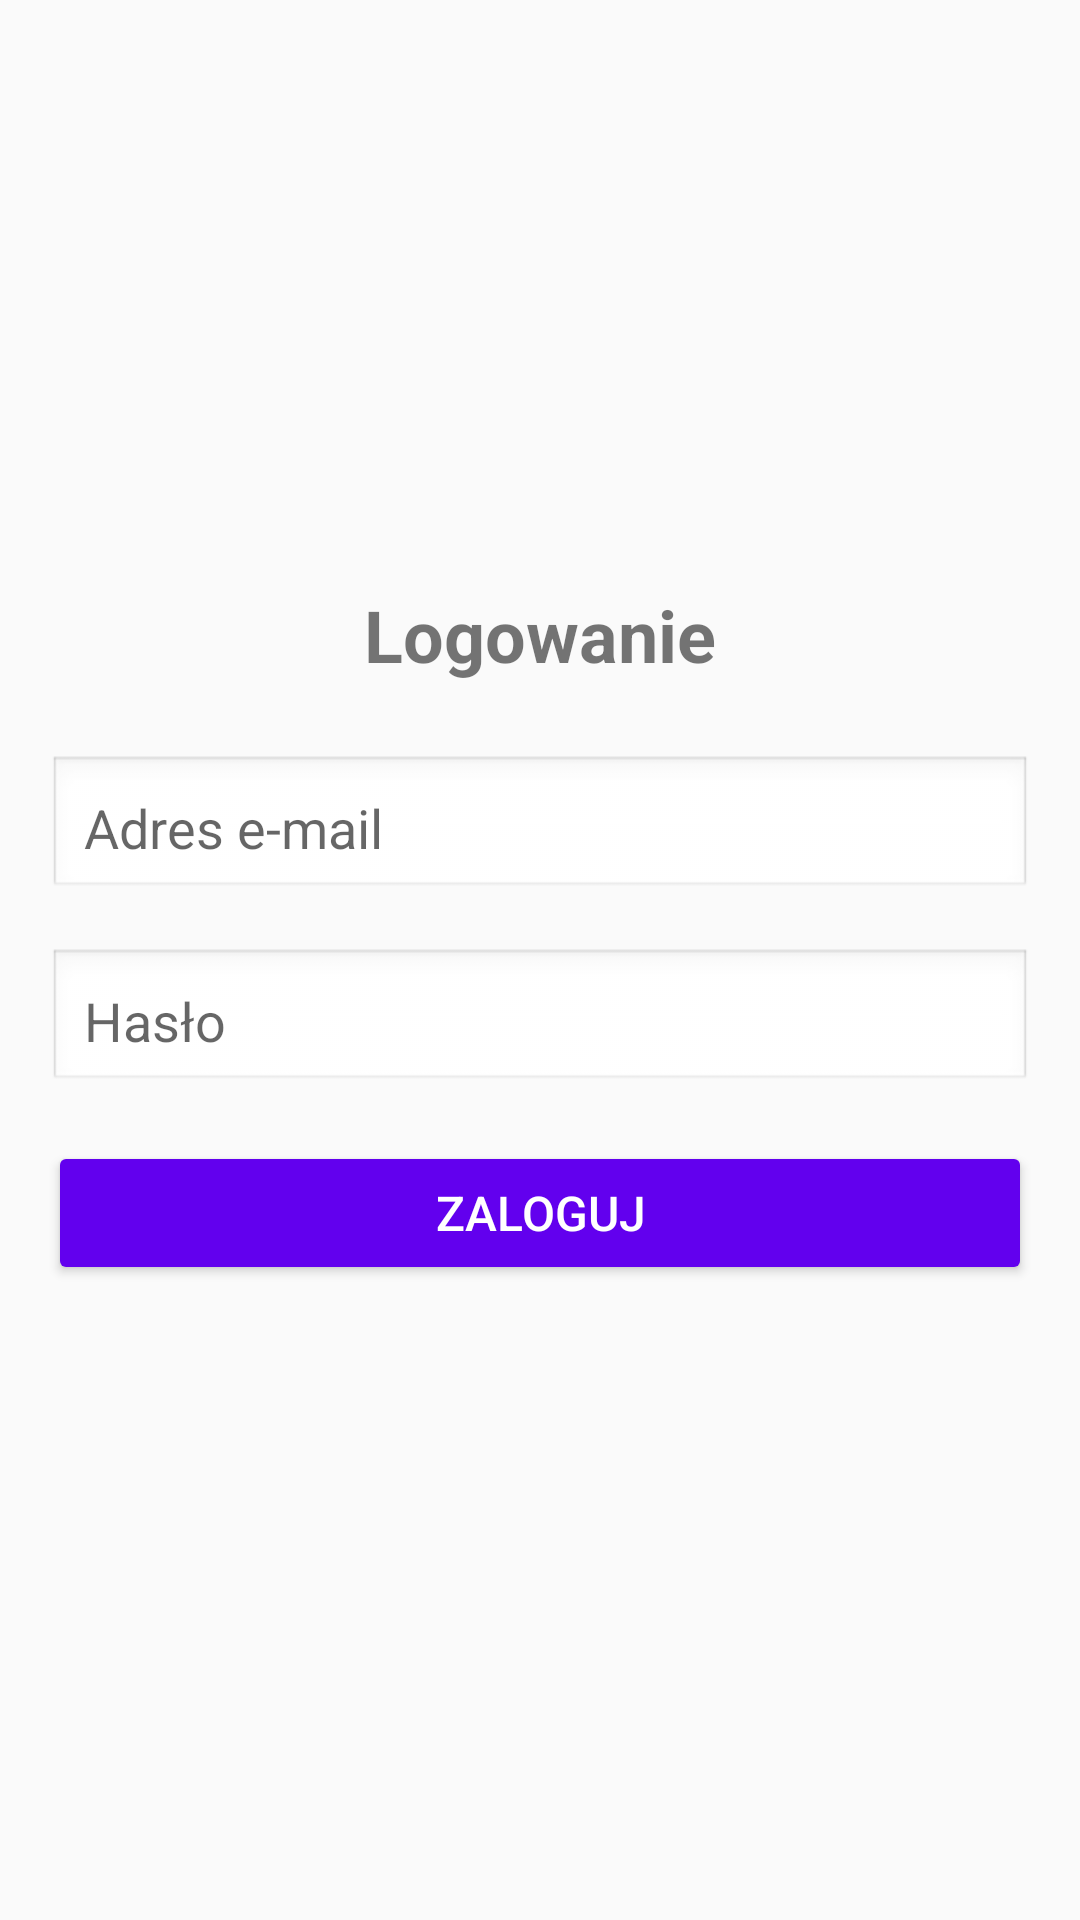

Android layout source for this screen:
<!-- AndroidManifest.xml: activity theme Theme.Magazynapp -->
<!-- res/layout/activity_login.xml -->
<?xml version="1.0" encoding="utf-8"?>
<LinearLayout
    xmlns:android="http://schemas.android.com/apk/res/android"
    android:layout_width="match_parent"
    android:layout_height="match_parent"
    android:orientation="vertical"
    android:padding="16dp"
    android:gravity="center">

    
    <TextView
        android:id="@+id/textViewTitle"
        android:layout_width="wrap_content"
        android:layout_height="wrap_content"
        android:text="Logowanie"
        android:textSize="24sp"
        android:textStyle="bold"
        android:layout_marginBottom="24dp"
        android:gravity="center"/>

    
    <EditText
        android:id="@+id/editTextEmail"
        android:layout_width="match_parent"
        android:layout_height="wrap_content"
        android:hint="Adres e-mail"
        android:inputType="textEmailAddress"
        android:layout_marginBottom="16dp"
        android:padding="12dp"
        android:background="@android:drawable/edit_text" />

    
    <EditText
        android:id="@+id/editTextPassword"
        android:layout_width="match_parent"
        android:layout_height="wrap_content"
        android:hint="Hasło"
        android:inputType="textPassword"
        android:layout_marginBottom="16dp"
        android:padding="12dp"
        android:background="@android:drawable/edit_text" />

    
    <Button
        android:id="@+id/btnLogin"
        android:layout_width="match_parent"
        android:layout_height="wrap_content"
        android:text="Zaloguj"
        android:textSize="16sp"
        android:backgroundTint="@color/purple_500"
        android:textColor="@android:color/white"
        android:layout_marginBottom="16dp"
        android:padding="12dp"/>

</LinearLayout>
<!-- resources referenced by this layout -->
<resources>
  <style name="Theme.Magazynapp" parent="Theme.AppCompat.Light.NoActionBar">
          
          <item name="colorPrimary">@color/purple_500</item>
          <item name="colorPrimaryDark">@color/purple_700</item>
          <item name="colorAccent">@color/teal_200</item>
      </style>
  <!-- not gathered from this repository: default colours our renderer supplied (Android Studio template values) -->
  <color name="purple_500">#FF6200EE</color>
  <color name="purple_700">#FF3700B3</color>
  <color name="teal_200">#FF03DAC5</color>
</resources>
